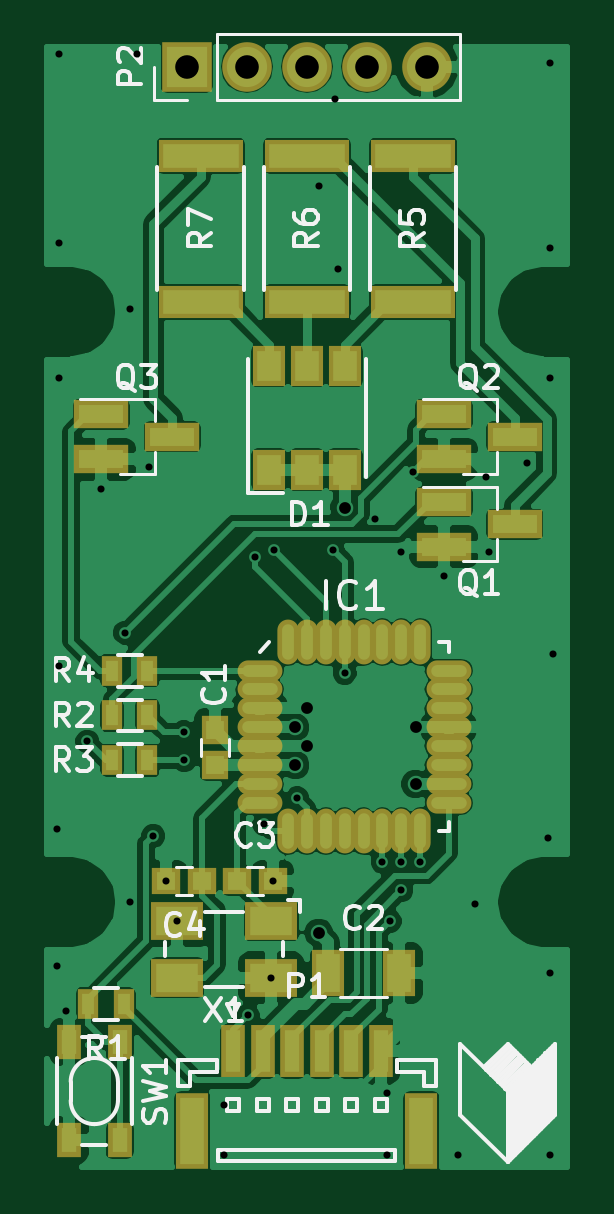
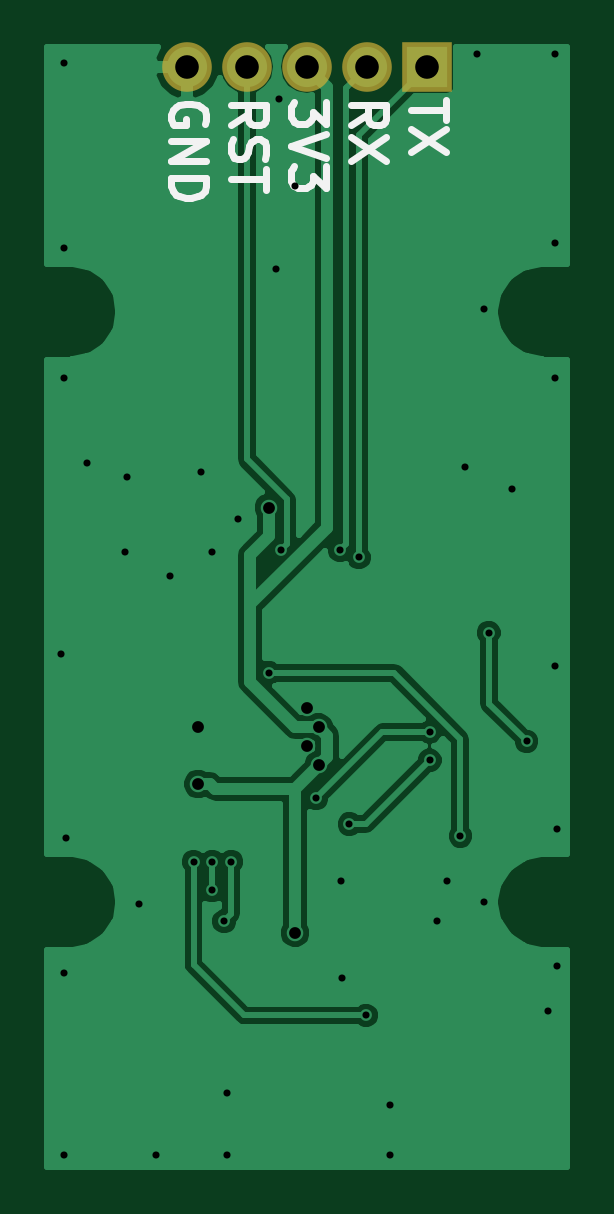
Circuit board: 9 layer files. Board 22.0 x 47.4 mm.
- bottom_copper: tpot-led-B.Cu.gbl (29534 bytes)
- bottom_mask: tpot-led-B.Mask.gbs (460 bytes)
- paste: tpot-led-B.Paste.gbp (264 bytes)
- bottom_silk: tpot-led-B.SilkS.gbo (3464 bytes)
- top_copper: tpot-led-F.Cu.gtl (93760 bytes)
- top_mask: tpot-led-F.Mask.gts (3093 bytes)
- paste: tpot-led-F.Paste.gtp (2897 bytes)
- top_silk: tpot-led-F.SilkS.gto (20860 bytes)
- drill: tpot-led.drl (1112 bytes)

=== bottom_copper: tpot-led-B.Cu.gbl (29534 bytes, source omitted) ===
=== bottom_mask: tpot-led-B.Mask.gbs ===
G04 #@! TF.FileFunction,Soldermask,Bot*
%FSLAX46Y46*%
G04 Gerber Fmt 4.6, Leading zero omitted, Abs format (unit mm)*
G04 Created by KiCad (PCBNEW 4.0.7) date 07/18/18 10:51:39*
%MOMM*%
%LPD*%
G01*
G04 APERTURE LIST*
%ADD10C,0.100000*%
%ADD11R,2.100000X2.100000*%
%ADD12O,2.100000X2.100000*%
G04 APERTURE END LIST*
D10*
D11*
X144920000Y-77140000D03*
D12*
X147460000Y-77140000D03*
X150000000Y-77140000D03*
X152540000Y-77140000D03*
X155080000Y-77140000D03*
M02*

=== paste: tpot-led-B.Paste.gbp ===
G04 #@! TF.FileFunction,Paste,Bot*
%FSLAX46Y46*%
G04 Gerber Fmt 4.6, Leading zero omitted, Abs format (unit mm)*
G04 Created by KiCad (PCBNEW 4.0.7) date 07/18/18 10:51:39*
%MOMM*%
%LPD*%
G01*
G04 APERTURE LIST*
%ADD10C,0.100000*%
G04 APERTURE END LIST*
D10*
M02*

=== bottom_silk: tpot-led-B.SilkS.gbo ===
G04 #@! TF.FileFunction,Legend,Bot*
%FSLAX46Y46*%
G04 Gerber Fmt 4.6, Leading zero omitted, Abs format (unit mm)*
G04 Created by KiCad (PCBNEW 4.0.7) date 07/18/18 10:51:39*
%MOMM*%
%LPD*%
G01*
G04 APERTURE LIST*
%ADD10C,0.100000*%
%ADD11C,0.300000*%
G04 APERTURE END LIST*
D10*
D11*
X154330000Y-79552857D02*
X154258571Y-79410000D01*
X154258571Y-79195714D01*
X154330000Y-78981429D01*
X154472857Y-78838571D01*
X154615714Y-78767143D01*
X154901429Y-78695714D01*
X155115714Y-78695714D01*
X155401429Y-78767143D01*
X155544286Y-78838571D01*
X155687143Y-78981429D01*
X155758571Y-79195714D01*
X155758571Y-79338571D01*
X155687143Y-79552857D01*
X155615714Y-79624286D01*
X155115714Y-79624286D01*
X155115714Y-79338571D01*
X155758571Y-80267143D02*
X154258571Y-80267143D01*
X155758571Y-81124286D01*
X154258571Y-81124286D01*
X155758571Y-81838572D02*
X154258571Y-81838572D01*
X154258571Y-82195715D01*
X154330000Y-82410000D01*
X154472857Y-82552858D01*
X154615714Y-82624286D01*
X154901429Y-82695715D01*
X155115714Y-82695715D01*
X155401429Y-82624286D01*
X155544286Y-82552858D01*
X155687143Y-82410000D01*
X155758571Y-82195715D01*
X155758571Y-81838572D01*
X153218571Y-79624286D02*
X152504286Y-79124286D01*
X153218571Y-78767143D02*
X151718571Y-78767143D01*
X151718571Y-79338571D01*
X151790000Y-79481429D01*
X151861429Y-79552857D01*
X152004286Y-79624286D01*
X152218571Y-79624286D01*
X152361429Y-79552857D01*
X152432857Y-79481429D01*
X152504286Y-79338571D01*
X152504286Y-78767143D01*
X153147143Y-80195714D02*
X153218571Y-80410000D01*
X153218571Y-80767143D01*
X153147143Y-80910000D01*
X153075714Y-80981429D01*
X152932857Y-81052857D01*
X152790000Y-81052857D01*
X152647143Y-80981429D01*
X152575714Y-80910000D01*
X152504286Y-80767143D01*
X152432857Y-80481429D01*
X152361429Y-80338571D01*
X152290000Y-80267143D01*
X152147143Y-80195714D01*
X152004286Y-80195714D01*
X151861429Y-80267143D01*
X151790000Y-80338571D01*
X151718571Y-80481429D01*
X151718571Y-80838571D01*
X151790000Y-81052857D01*
X151718571Y-81481428D02*
X151718571Y-82338571D01*
X153218571Y-81910000D02*
X151718571Y-81910000D01*
X149178571Y-78624286D02*
X149178571Y-79552857D01*
X149750000Y-79052857D01*
X149750000Y-79267143D01*
X149821429Y-79410000D01*
X149892857Y-79481429D01*
X150035714Y-79552857D01*
X150392857Y-79552857D01*
X150535714Y-79481429D01*
X150607143Y-79410000D01*
X150678571Y-79267143D01*
X150678571Y-78838571D01*
X150607143Y-78695714D01*
X150535714Y-78624286D01*
X149178571Y-79981428D02*
X150678571Y-80481428D01*
X149178571Y-80981428D01*
X149178571Y-81338571D02*
X149178571Y-82267142D01*
X149750000Y-81767142D01*
X149750000Y-81981428D01*
X149821429Y-82124285D01*
X149892857Y-82195714D01*
X150035714Y-82267142D01*
X150392857Y-82267142D01*
X150535714Y-82195714D01*
X150607143Y-82124285D01*
X150678571Y-81981428D01*
X150678571Y-81552856D01*
X150607143Y-81409999D01*
X150535714Y-81338571D01*
X148138571Y-79624286D02*
X147424286Y-79124286D01*
X148138571Y-78767143D02*
X146638571Y-78767143D01*
X146638571Y-79338571D01*
X146710000Y-79481429D01*
X146781429Y-79552857D01*
X146924286Y-79624286D01*
X147138571Y-79624286D01*
X147281429Y-79552857D01*
X147352857Y-79481429D01*
X147424286Y-79338571D01*
X147424286Y-78767143D01*
X146638571Y-80124286D02*
X148138571Y-81124286D01*
X146638571Y-81124286D02*
X148138571Y-80124286D01*
X144098571Y-78552857D02*
X144098571Y-79410000D01*
X145598571Y-78981429D02*
X144098571Y-78981429D01*
X144098571Y-79767143D02*
X145598571Y-80767143D01*
X144098571Y-80767143D02*
X145598571Y-79767143D01*
M02*

=== top_copper: tpot-led-F.Cu.gtl (93760 bytes, source omitted) ===
=== top_mask: tpot-led-F.Mask.gts ===
G04 #@! TF.FileFunction,Soldermask,Top*
%FSLAX46Y46*%
G04 Gerber Fmt 4.6, Leading zero omitted, Abs format (unit mm)*
G04 Created by KiCad (PCBNEW 4.0.7) date 07/18/18 10:51:39*
%MOMM*%
%LPD*%
G01*
G04 APERTURE LIST*
%ADD10C,0.100000*%
%ADD11R,1.000000X2.200000*%
%ADD12R,1.400000X3.200000*%
%ADD13O,1.900000X0.900000*%
%ADD14O,0.900000X1.900000*%
%ADD15R,1.400000X2.000000*%
%ADD16R,1.150000X1.200000*%
%ADD17R,2.100000X2.100000*%
%ADD18O,2.100000X2.100000*%
%ADD19R,0.900000X1.300000*%
%ADD20R,1.050000X1.450000*%
%ADD21R,1.200000X1.150000*%
%ADD22R,2.200000X1.600000*%
%ADD23R,2.300000X1.200000*%
%ADD24R,3.600000X1.400000*%
%ADD25R,1.400000X1.700000*%
G04 APERTURE END LIST*
D10*
D11*
X146875000Y-118825000D03*
X148125000Y-118825000D03*
X149375000Y-118825000D03*
X150625000Y-118825000D03*
X151875000Y-118825000D03*
X153125000Y-118825000D03*
D12*
X154850000Y-122175000D03*
X145150000Y-122175000D03*
D13*
X148000000Y-102700000D03*
X148000000Y-103500000D03*
X148000000Y-104300000D03*
X148000000Y-105100000D03*
X148000000Y-105900000D03*
X148000000Y-106700000D03*
X148000000Y-107500000D03*
X148000000Y-108300000D03*
D14*
X149200000Y-109500000D03*
X150000000Y-109500000D03*
X150800000Y-109500000D03*
X151600000Y-109500000D03*
X152400000Y-109500000D03*
X153200000Y-109500000D03*
X154000000Y-109500000D03*
X154800000Y-109500000D03*
D13*
X156000000Y-108300000D03*
X156000000Y-107500000D03*
X156000000Y-106700000D03*
X156000000Y-105900000D03*
X156000000Y-105100000D03*
X156000000Y-104300000D03*
X156000000Y-103500000D03*
X156000000Y-102700000D03*
D14*
X154800000Y-101500000D03*
X154000000Y-101500000D03*
X153200000Y-101500000D03*
X152400000Y-101500000D03*
X151600000Y-101500000D03*
X150800000Y-101500000D03*
X150000000Y-101500000D03*
X149200000Y-101500000D03*
D15*
X150900000Y-115500000D03*
X153900000Y-115500000D03*
D16*
X146100000Y-106700000D03*
X146100000Y-105200000D03*
D17*
X144920000Y-77140000D03*
D18*
X147460000Y-77140000D03*
X150000000Y-77140000D03*
X152540000Y-77140000D03*
X155080000Y-77140000D03*
D19*
X142250000Y-116800000D03*
X140750000Y-116800000D03*
D20*
X139925000Y-122575000D03*
X142075000Y-122575000D03*
X142075000Y-118425000D03*
X139925000Y-118425000D03*
D21*
X147050000Y-111600000D03*
X148550000Y-111600000D03*
X145550000Y-111600000D03*
X144050000Y-111600000D03*
D22*
X148500000Y-113300000D03*
X144500000Y-113300000D03*
X144500000Y-115700000D03*
X148500000Y-115700000D03*
D23*
X155800000Y-95550000D03*
X155800000Y-97450000D03*
X158800000Y-96500000D03*
X155800000Y-91850000D03*
X155800000Y-93750000D03*
X158800000Y-92800000D03*
X141300000Y-91850000D03*
X141300000Y-93750000D03*
X144300000Y-92800000D03*
D19*
X141750000Y-104600000D03*
X143250000Y-104600000D03*
X141750000Y-106500000D03*
X143250000Y-106500000D03*
X141750000Y-102700000D03*
X143250000Y-102700000D03*
D24*
X154500000Y-87100000D03*
X154500000Y-80900000D03*
X150000000Y-87100000D03*
X150000000Y-80900000D03*
X145500000Y-87100000D03*
X145500000Y-80900000D03*
D25*
X150000000Y-94200000D03*
X148400000Y-94200000D03*
X151600000Y-94200000D03*
X151600000Y-89800000D03*
X150000000Y-89800000D03*
X148400000Y-89800000D03*
M02*

=== paste: tpot-led-F.Paste.gtp ===
G04 #@! TF.FileFunction,Paste,Top*
%FSLAX46Y46*%
G04 Gerber Fmt 4.6, Leading zero omitted, Abs format (unit mm)*
G04 Created by KiCad (PCBNEW 4.0.7) date 07/18/18 10:51:39*
%MOMM*%
%LPD*%
G01*
G04 APERTURE LIST*
%ADD10C,0.100000*%
%ADD11R,0.600000X1.800000*%
%ADD12R,1.000000X2.800000*%
%ADD13O,1.500000X0.500000*%
%ADD14O,0.500000X1.500000*%
%ADD15R,1.000000X1.600000*%
%ADD16R,0.750000X0.800000*%
%ADD17R,0.500000X0.900000*%
%ADD18R,0.650000X1.050000*%
%ADD19R,0.800000X0.750000*%
%ADD20R,1.800000X1.200000*%
%ADD21R,1.900000X0.800000*%
%ADD22R,3.200000X1.000000*%
%ADD23R,1.000000X1.300000*%
G04 APERTURE END LIST*
D10*
D11*
X146875000Y-118825000D03*
X148125000Y-118825000D03*
X149375000Y-118825000D03*
X150625000Y-118825000D03*
X151875000Y-118825000D03*
X153125000Y-118825000D03*
D12*
X154850000Y-122175000D03*
X145150000Y-122175000D03*
D13*
X148000000Y-102700000D03*
X148000000Y-103500000D03*
X148000000Y-104300000D03*
X148000000Y-105100000D03*
X148000000Y-105900000D03*
X148000000Y-106700000D03*
X148000000Y-107500000D03*
X148000000Y-108300000D03*
D14*
X149200000Y-109500000D03*
X150000000Y-109500000D03*
X150800000Y-109500000D03*
X151600000Y-109500000D03*
X152400000Y-109500000D03*
X153200000Y-109500000D03*
X154000000Y-109500000D03*
X154800000Y-109500000D03*
D13*
X156000000Y-108300000D03*
X156000000Y-107500000D03*
X156000000Y-106700000D03*
X156000000Y-105900000D03*
X156000000Y-105100000D03*
X156000000Y-104300000D03*
X156000000Y-103500000D03*
X156000000Y-102700000D03*
D14*
X154800000Y-101500000D03*
X154000000Y-101500000D03*
X153200000Y-101500000D03*
X152400000Y-101500000D03*
X151600000Y-101500000D03*
X150800000Y-101500000D03*
X150000000Y-101500000D03*
X149200000Y-101500000D03*
D15*
X150900000Y-115500000D03*
X153900000Y-115500000D03*
D16*
X146100000Y-106700000D03*
X146100000Y-105200000D03*
D17*
X142250000Y-116800000D03*
X140750000Y-116800000D03*
D18*
X139925000Y-122575000D03*
X142075000Y-122575000D03*
X142075000Y-118425000D03*
X139925000Y-118425000D03*
D19*
X147050000Y-111600000D03*
X148550000Y-111600000D03*
X145550000Y-111600000D03*
X144050000Y-111600000D03*
D20*
X148500000Y-113300000D03*
X144500000Y-113300000D03*
X144500000Y-115700000D03*
X148500000Y-115700000D03*
D21*
X155800000Y-95550000D03*
X155800000Y-97450000D03*
X158800000Y-96500000D03*
X155800000Y-91850000D03*
X155800000Y-93750000D03*
X158800000Y-92800000D03*
X141300000Y-91850000D03*
X141300000Y-93750000D03*
X144300000Y-92800000D03*
D17*
X141750000Y-104600000D03*
X143250000Y-104600000D03*
X141750000Y-106500000D03*
X143250000Y-106500000D03*
X141750000Y-102700000D03*
X143250000Y-102700000D03*
D22*
X154500000Y-87100000D03*
X154500000Y-80900000D03*
X150000000Y-87100000D03*
X150000000Y-80900000D03*
X145500000Y-87100000D03*
X145500000Y-80900000D03*
D23*
X150000000Y-94200000D03*
X148400000Y-94200000D03*
X151600000Y-94200000D03*
X151600000Y-89800000D03*
X150000000Y-89800000D03*
X148400000Y-89800000D03*
M02*

=== top_silk: tpot-led-F.SilkS.gto (20860 bytes, source omitted) ===
=== drill: tpot-led.drl ===
M48
;DRILL file {KiCad 4.0.7} date 07/18/18 10:51:46
;FORMAT={-:-/ absolute / metric / decimal}
FMAT,2
METRIC,TZ
T1C0.300
T2C0.500
T3C1.000
%
G90
G05
M71
T1
X139.4Y-109.4
X139.4Y-115.2
X139.5Y-76.6
X139.5Y-84.6
X139.5Y-90.3
X139.5Y-102.5
X139.8Y-117.1
X140.7Y-105.7
X141.3Y-95.
X142.3Y-101.1
X142.5Y-87.4
X142.5Y-112.5
X142.8Y-76.6
X143.3Y-94.1
X143.5Y-109.7
X144.05Y-111.6
X144.5Y-113.3
X144.8Y-105.3
X144.8Y-106.5
X146.5Y-121.1
X146.5Y-123.2
X147.5Y-117.3
X147.8Y-97.9
X148.2Y-109.2
X148.5Y-115.7
X148.55Y-111.6
X148.6Y-97.6
X149.6Y-108.1
X150.5Y-82.2
X151.1Y-97.6
X151.2Y-78.5
X151.3Y-85.7
X151.6Y-102.8
X152.9Y-96.3
X153.2Y-110.8
X153.4Y-120.6
X153.4Y-123.2
X153.507Y-113.307
X154.Y-97.7
X154.Y-110.8
X154.Y-112.
X154.5Y-94.3
X154.8Y-110.8
X155.8Y-98.7
X156.4Y-123.2
X157.1Y-112.6
X157.6Y-94.5
X157.7Y-97.7
X159.3Y-93.9
X160.2Y-109.8
X160.3Y-77.
X160.3Y-84.8
X160.3Y-90.3
X160.3Y-115.5
X160.3Y-123.2
X160.4Y-102.
T2
X149.5Y-105.1
X149.5Y-106.7
X150.Y-104.3
X150.Y-105.9
X150.5Y-113.8
X151.6Y-95.8
X154.6Y-105.1
X154.6Y-107.5
T3
X144.92Y-77.14
X147.46Y-77.14
X150.Y-77.14
X152.54Y-77.14
X155.08Y-77.14
T0
M30

